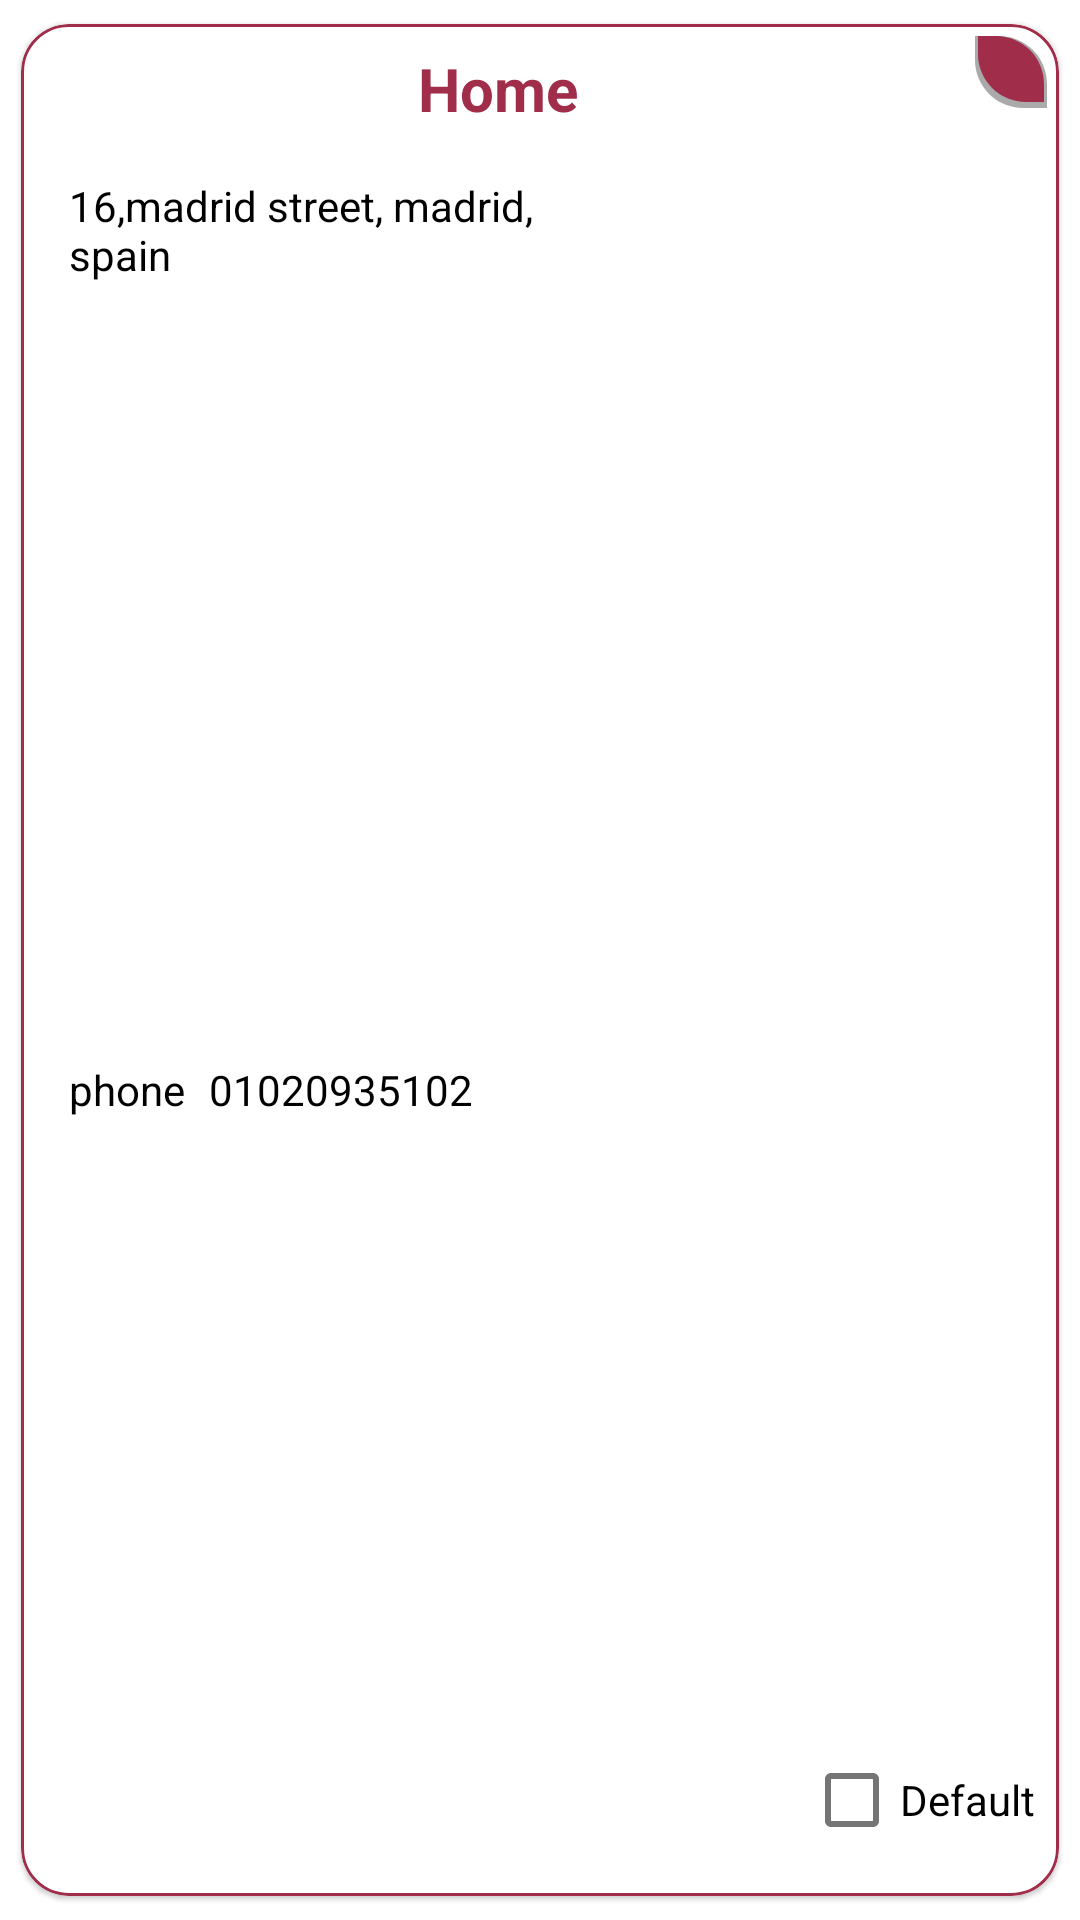

Layout XML and referenced resources for this Android screen:
<!-- AndroidManifest.xml: application theme Theme.Stylista -->
<!-- res/layout/address_item.xml -->
<?xml version="1.0" encoding="utf-8"?>
<com.google.android.material.card.MaterialCardView xmlns:android="http://schemas.android.com/apk/res/android"
    xmlns:app="http://schemas.android.com/apk/res-auto"
    xmlns:tools="http://schemas.android.com/tools"
    android:layout_width="match_parent"
    android:layout_height="wrap_content"
    app:strokeWidth="1dp"
    app:cardUseCompatPadding="true"
    app:cardCornerRadius="16dp"
    app:strokeColor="@color/primary_color">

    <androidx.constraintlayout.widget.ConstraintLayout
        android:layout_width="match_parent"
        android:layout_height="match_parent">

        <TextView
            android:id="@+id/textViewAddressTitle"
            android:layout_width="wrap_content"
            android:layout_height="wrap_content"
            android:layout_marginTop="8dp"
            android:text="Home"
            android:textColor="@color/primary_color"
            android:textSize="20sp"
            android:textStyle="bold"
            app:layout_constraintEnd_toStartOf="@+id/buttonEdit"
            app:layout_constraintStart_toStartOf="parent"
            app:layout_constraintTop_toTopOf="parent" />

        <TextView
            android:id="@+id/textViewFullAddress"
            android:layout_width="0dp"
            android:layout_height="wrap_content"
            android:layout_marginStart="16dp"
            android:layout_marginTop="16dp"
            android:text="16,madrid street, madrid, spain"
            android:textColor="@color/black"
            app:layout_constraintEnd_toEndOf="@+id/textViewAddressTitle"
            app:layout_constraintStart_toStartOf="parent"
            app:layout_constraintTop_toBottomOf="@+id/textViewAddressTitle" />

        <TextView
            android:id="@+id/textView8"
            android:layout_width="wrap_content"
            android:layout_height="wrap_content"
            android:layout_marginTop="16dp"
            android:layout_marginBottom="16dp"
            android:text="@string/phone"
            android:textColor="@color/black"
            app:layout_constraintBottom_toBottomOf="parent"
            app:layout_constraintStart_toStartOf="@+id/textViewFullAddress"
            app:layout_constraintTop_toBottomOf="@+id/textViewFullAddress" />

        <TextView
            android:id="@+id/textViewPhoneNumber"
            android:layout_width="wrap_content"
            android:layout_height="wrap_content"
            android:layout_marginStart="8dp"
            android:text="01020935102"
            android:textColor="@color/black"
            app:layout_constraintBottom_toBottomOf="@+id/textView8"
            app:layout_constraintStart_toEndOf="@+id/textView8"
            app:layout_constraintTop_toTopOf="@+id/textView8" />

        <ImageButton
            android:id="@+id/buttonEdit"
            android:layout_width="wrap_content"
            android:layout_height="wrap_content"
            android:layout_marginTop="4dp"
            android:layout_marginEnd="4dp"
            android:background="@drawable/button_checkout_background_delete"
            app:layout_constraintEnd_toEndOf="parent"
            app:layout_constraintTop_toTopOf="parent"
            app:srcCompat="@drawable/baseline_edit_24" />

        <CheckBox
            android:id="@+id/checkBoxIsDefault"
            android:layout_width="wrap_content"
            android:layout_height="wrap_content"
            android:layout_marginEnd="4dp"
            android:layout_marginBottom="8dp"
            android:text="@string/default_word"
            app:layout_constraintBottom_toBottomOf="parent"
            app:layout_constraintEnd_toEndOf="@+id/buttonEdit"
            app:layout_constraintHorizontal_bias="1.0"
            app:layout_constraintStart_toEndOf="@+id/textViewPhoneNumber"
            app:layout_constraintTop_toBottomOf="@+id/buttonEdit"
            app:layout_constraintVertical_bias="1.0" />

    </androidx.constraintlayout.widget.ConstraintLayout>
</com.google.android.material.card.MaterialCardView>
<!-- resources referenced by this layout -->
<resources>
  <color name="black">#FF000000</color>
  <color name="primary_color">#a02d4a</color>
  <!-- drawable button_checkout_background_delete (drawable) -->
  <?xml version="1.0" encoding="utf-8"?>
  <layer-list xmlns:android="http://schemas.android.com/apk/res/android">
      <item>
          <shape android:shape="rectangle">
              <solid android:color="@android:color/darker_gray" />
              <corners
                  android:bottomLeftRadius="16dp"
                  android:topRightRadius ="16dp" />
          </shape>
      </item>
      <item
          android:right="1dp"
          android:left="1dp"
          android:bottom="2dp">
          <shape android:shape="rectangle">
              <solid android:color="@color/primary_color" />
              <corners
                  android:bottomLeftRadius="16dp"
                  android:topRightRadius ="16dp" />
              <padding android:bottom="12dp" android:left="12dp" android:right="12dp" android:top="12dp"/>
          </shape>
      </item>
  </layer-list>
  <string name="default_word">Default</string>
  <string name="phone">phone</string>
  <style name="Theme.Stylista" parent="Theme.MaterialComponents.DayNight.DarkActionBar">
          
          <item name="colorPrimary">@color/primary_color</item>
          <item name="colorPrimaryVariant">@color/secondary_color</item>
          <item name="colorOnPrimary">@color/white</item>
          
          <item name="colorSecondary">@color/teal_200</item>
          <item name="colorSecondaryVariant">@color/teal_700</item>
          <item name="colorOnSecondary">@color/black</item>
          
          <item name="android:statusBarColor">?attr/colorPrimaryVariant</item>
          
  
          <item name="windowActionBar">false</item>
          <item name="windowNoTitle">true</item>
          <item name="fontFamily">@font/andika</item>
  
      </style>
  <color name="secondary_color">#a02d4a</color>
  <color name="white">#FFFFFFFF</color>
  
      /***Fatma***/
  <color name="teal_200">#FF03DAC5</color>
  <color name="teal_700">#FF018786</color>
</resources>
